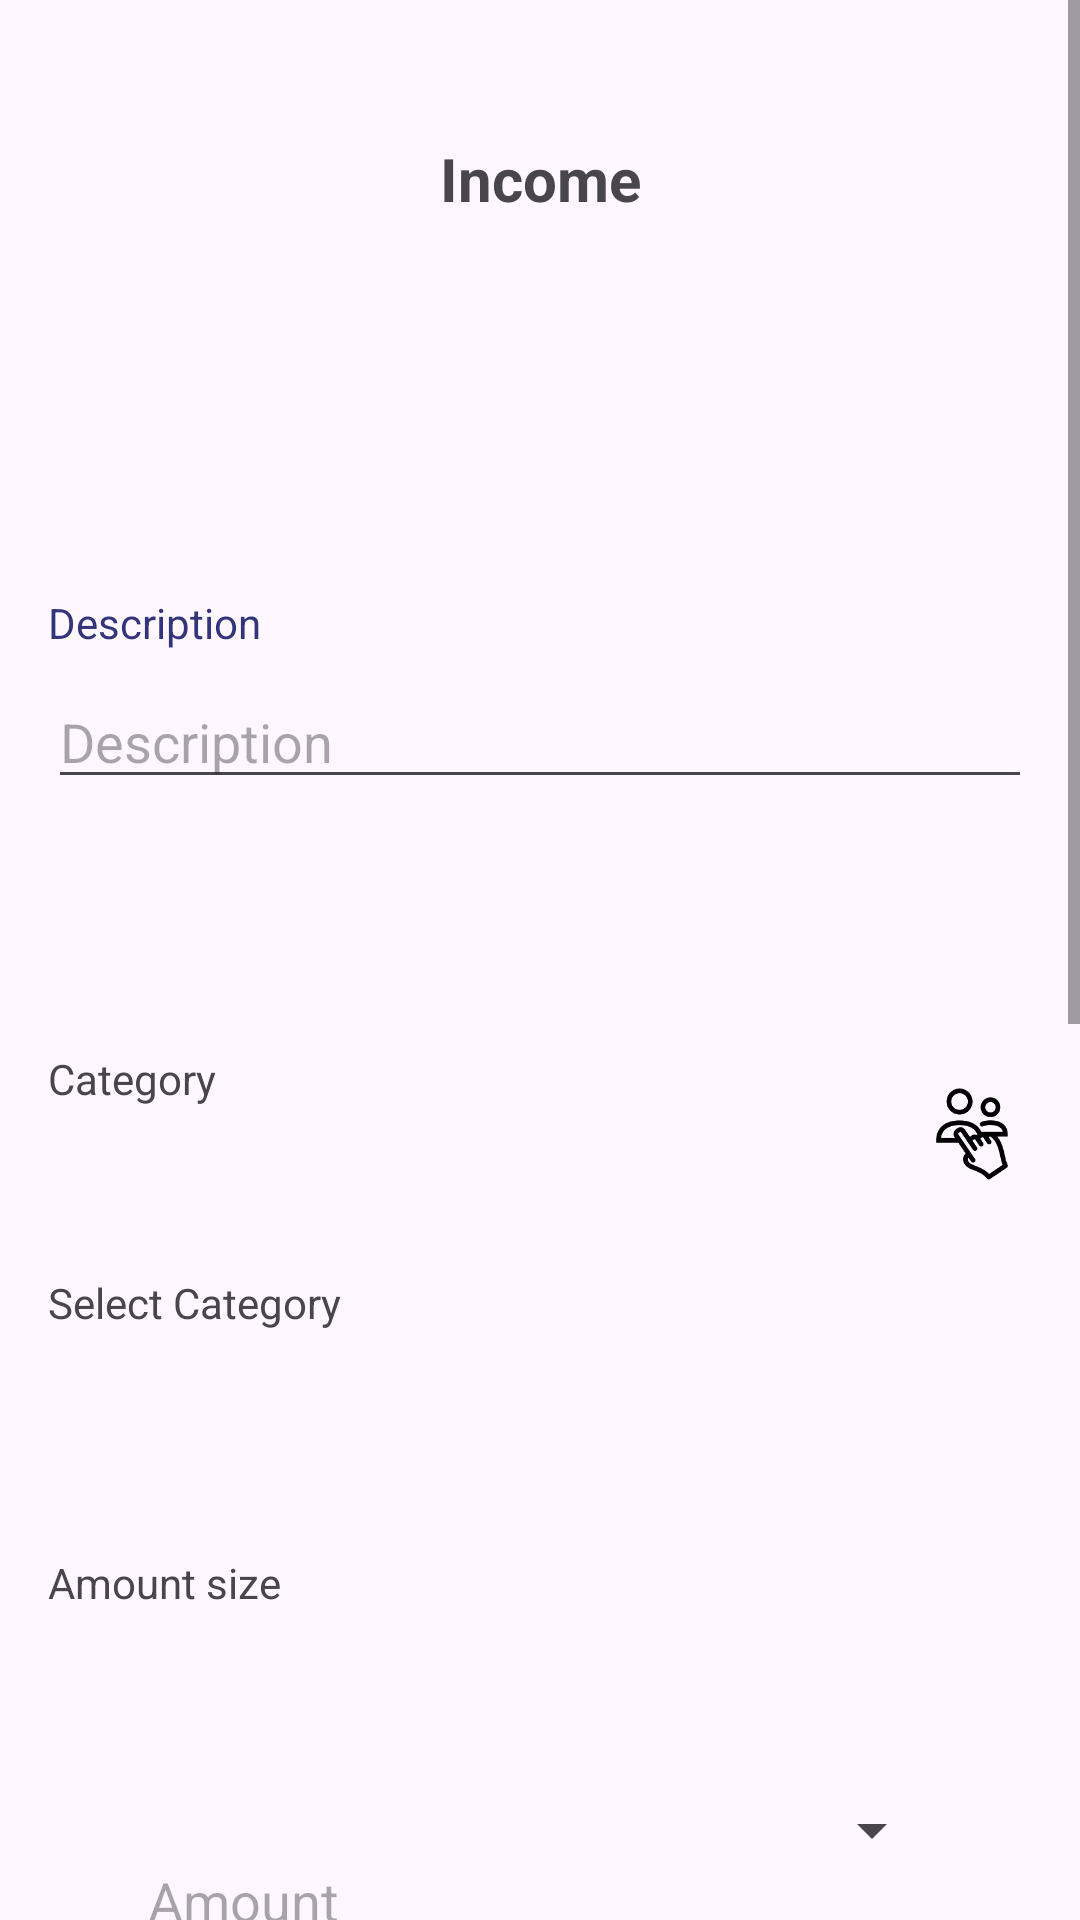

Produce the Android XML layout that renders to this screen, including the resource entries it uses.
<!-- AndroidManifest.xml: application theme Theme.BudgetBuddy -->
<!-- res/layout/fragment_demo_add_income.xml -->
<ScrollView xmlns:android="http://schemas.android.com/apk/res/android"
    xmlns:tools="http://schemas.android.com/tools"
    xmlns:app="http://schemas.android.com/apk/res-auto"
    android:layout_width="match_parent"
    android:layout_height="match_parent"
    tools:context=".demo.DemoAddIncomeFragment">

    <androidx.constraintlayout.widget.ConstraintLayout
        android:id="@+id/expense_layout_d"
        android:layout_width="match_parent"
        android:layout_height="wrap_content">

        <ImageView
            android:id="@+id/close_income_demo"
            android:layout_width="wrap_content"
            android:layout_height="wrap_content"
            android:src="@drawable/close"
            app:layout_constraintEnd_toEndOf="parent"
            app:layout_constraintTop_toTopOf="parent"
            android:layout_marginTop="30dp"
            android:layout_marginEnd="16dp"
            app:layout_constraintHeight_percent="0.07" />


        <TextView
            android:id="@+id/income_text_d"
            android:layout_width="wrap_content"
            android:layout_height="0dp"
            android:text="Income"
            android:textSize="20dp"
            android:textStyle="bold"
            app:layout_constraintStart_toStartOf="parent"
            app:layout_constraintEnd_toEndOf="parent"
            app:layout_constraintTop_toBottomOf="@+id/close_income_demo"
            android:layout_marginTop="16dp"
            app:layout_constraintHeight_percent="0.07" />




        <androidx.constraintlayout.widget.ConstraintLayout
            android:id="@+id/relative_d"
            android:layout_width="0dp"
            android:layout_height="0dp"
            android:layout_marginTop="52dp"
            app:layout_constraintEnd_toEndOf="parent"
            app:layout_constraintHeight_percent="0.14"
            app:layout_constraintHorizontal_bias="0.0"
            app:layout_constraintStart_toStartOf="parent"
            app:layout_constraintTop_toBottomOf="@+id/income_text_d"
            app:layout_constraintWidth_percent="1">

            <TextView
                android:id="@+id/income_decs_d"
                android:layout_width="wrap_content"
                android:layout_height="wrap_content"
                android:layout_marginStart="16dp"
                android:layout_marginTop="16dp"
                android:text="Description"
                android:textColor="@color/dark_blue"
                app:layout_constraintStart_toStartOf="parent"
                app:layout_constraintTop_toTopOf="parent"
                android:layout_below="@+id/income_text_d"
                tools:ignore="NotSibling" />

            <EditText
                android:id="@+id/desc_edit_text_d"
                android:layout_width="0dp"
                android:layout_height="wrap_content"
                android:layout_marginStart="16dp"
                android:layout_marginTop="8dp"
                android:layout_marginEnd="16dp"
                android:layout_marginBottom="16dp"
                android:hint="Description"
                app:layout_constraintEnd_toEndOf="parent"
                app:layout_constraintStart_toStartOf="parent"
                app:layout_constraintTop_toBottomOf="@+id/income_decs_d" />

        </androidx.constraintlayout.widget.ConstraintLayout>



        <androidx.constraintlayout.widget.ConstraintLayout
            android:id="@+id/income_category_d"
            android:layout_width="0dp"
            android:layout_height="0dp"
            app:layout_constraintHeight_percent="0.14"
            app:layout_constraintTop_toBottomOf="@+id/relative_d"
            app:layout_constraintStart_toStartOf="parent"
            app:layout_constraintEnd_toEndOf="parent"
            app:layout_constraintWidth_percent="1">

            <TextView
                android:layout_width="wrap_content"
                android:layout_height="wrap_content"
                android:layout_marginStart="16dp"
                android:text="Category"
                app:layout_constraintTop_toTopOf="parent"
                app:layout_constraintStart_toStartOf="parent"/>

            <TextView
                android:id="@+id/select_category_d"
                android:layout_width="0dp"
                android:layout_height="wrap_content"
                android:text="Select Category"
                android:layout_marginStart="16dp"
                app:layout_constraintTop_toTopOf="parent"
                app:layout_constraintStart_toStartOf="parent"
                app:layout_constraintBottom_toBottomOf="parent"
                app:layout_constraintWidth_percent="0.8" />

            <ImageView
                android:id="@+id/select_icon_d"
                android:layout_width="40dp"
                android:layout_height="40dp"
                android:src="@drawable/select_icon"
                android:layout_marginTop="8dp"
                android:layout_marginEnd="16dp"
                android:layout_marginBottom="16dp"
                app:layout_constraintTop_toTopOf="parent"
                app:layout_constraintEnd_toEndOf="parent" />

        </androidx.constraintlayout.widget.ConstraintLayout>



        <TextView
            android:id="@+id/amount_text_d"
            android:layout_width="match_parent"
            android:layout_height="0dp"
            android:text="Amount size"
            android:layout_marginStart="16dp"
            app:layout_constraintTop_toBottomOf="@+id/income_category_d"
            app:layout_constraintStart_toStartOf="parent"
            app:layout_constraintHeight_percent="0.06" />

        <EditText
            android:id="@+id/amount_edit_text_d"
            android:layout_width="0dp"
            android:layout_height="0dp"
            android:layout_marginStart="20dp"
            android:layout_marginEnd="8dp"
            android:hint="Amount"
            android:inputType="number"
            app:layout_constraintStart_toStartOf="parent"
            app:layout_constraintEnd_toStartOf="@id/currency_spinner_d"
            app:layout_constraintTop_toBottomOf="@+id/amount_text_d"
            app:layout_constraintWidth_percent="0.5"
            app:layout_constraintHeight_percent="0.07" />

        <Spinner
            android:id="@+id/currency_spinner_d"
            android:layout_width="wrap_content"
            android:layout_height="wrap_content"
            android:layout_marginStart="8dp"
            android:layout_marginTop="8dp"
            android:layout_marginEnd="20dp"
            app:layout_constraintStart_toEndOf="@id/amount_edit_text_d"
            app:layout_constraintEnd_toEndOf="parent"
            app:layout_constraintTop_toBottomOf="@id/amount_text_d"
            app:layout_constraintWidth_percent="0.5" />

        <TextView
            android:id="@+id/frequency_label_d"
            android:layout_width="match_parent"
            android:layout_height="0dp"
            android:text="Adding Frequency"
            android:textStyle="bold"
            app:layout_constraintTop_toBottomOf="@id/currency_spinner_d"
            app:layout_constraintStart_toStartOf="parent"
            app:layout_constraintEnd_toEndOf="parent"
            android:layout_marginTop="80dp"
            android:layout_marginStart="20dp"
            app:layout_constraintHeight_percent="0.07"/>


        <RadioGroup
            android:id="@+id/repeat_frequency_group_d"
            android:layout_width="match_parent"
            android:layout_height="0dp"
            android:orientation="vertical"
            app:layout_constraintTop_toBottomOf="@+id/frequency_label_d"
            android:layout_marginTop="10dp"
            android:layout_marginStart="20dp"
            app:layout_constraintHeight_percent="0.28">


            <RadioButton
                android:id="@+id/every_day_radio_button_d"
                android:layout_width="wrap_content"
                android:layout_height="wrap_content"
                android:text="Every day"/>

            <RadioButton
                android:id="@+id/weekly_radio_button_d"
                android:layout_width="wrap_content"
                android:layout_height="wrap_content"
                android:text="Weekly"/>


            <RadioButton
                android:id="@+id/monthly_radio_button_d"
                android:layout_width="wrap_content"
                android:layout_height="wrap_content"
                android:text="Monthly"/>

            <RadioButton
                android:id="@+id/annually_radio_button_d"
                android:layout_width="wrap_content"
                android:layout_height="wrap_content"
                android:text="Annually"/>
        </RadioGroup>

        <Button
            android:id="@+id/button_d"
            android:layout_width="wrap_content"
            android:layout_height="wrap_content"
            android:layout_marginBottom="20dp"
            android:backgroundTint="@color/dark_blue"
            android:text="Save"
            app:layout_constraintBottom_toBottomOf="parent"
            app:layout_constraintEnd_toEndOf="parent"
            app:layout_constraintStart_toStartOf="parent"
            app:layout_constraintTop_toBottomOf="@+id/repeat_frequency_group_d"/>




    </androidx.constraintlayout.widget.ConstraintLayout>

</ScrollView>
<!-- resources referenced by this layout -->
<resources>
  <color name="dark_blue">#32357a</color>
  <!-- drawable select_icon: png bitmap (drawable, 5422 bytes) -->
  <style name="Theme.BudgetBuddy" parent="Base.Theme.BudgetBuddy">
          <item name="android:windowTranslucentStatus">true</item>
      </style>
  <style name="Base.Theme.BudgetBuddy" parent="Theme.Material3.DayNight.NoActionBar">
          
          
      </style>
</resources>
